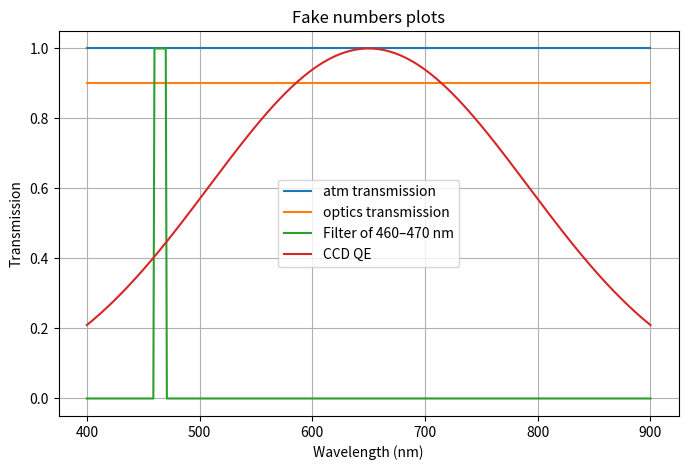
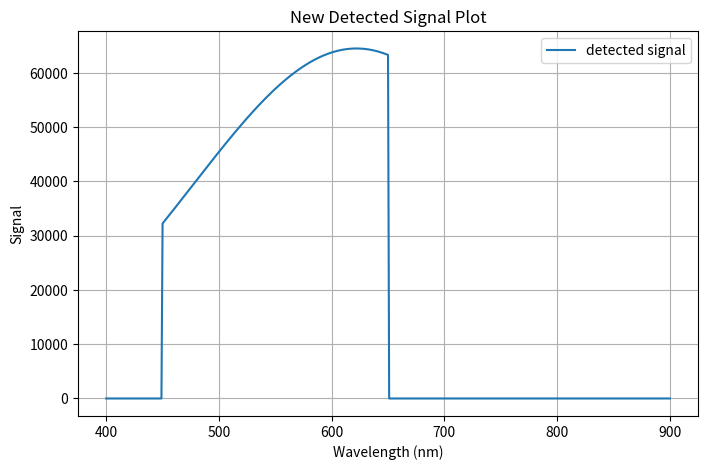
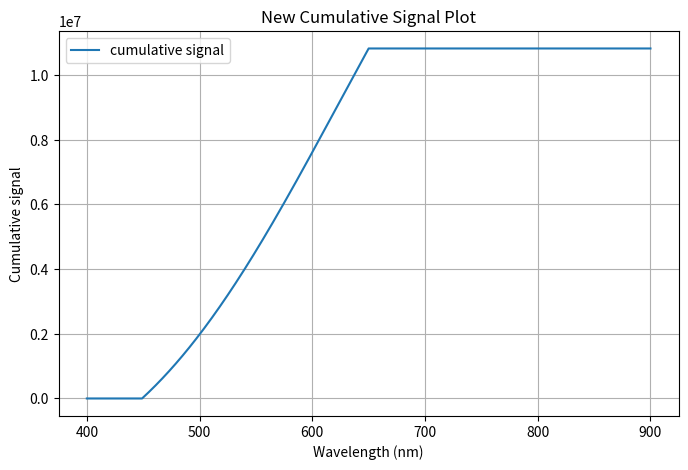
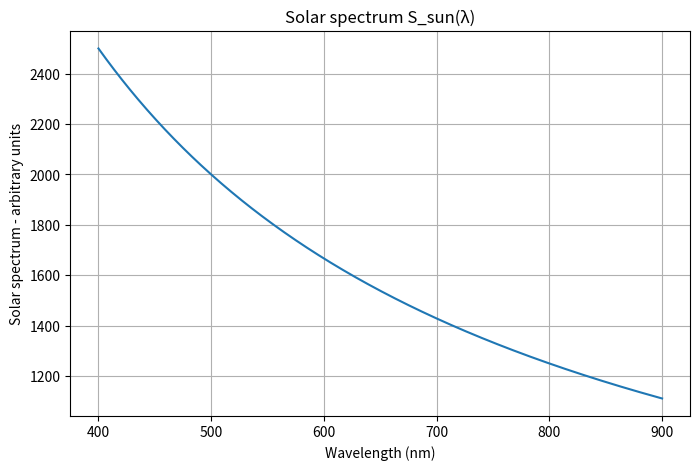
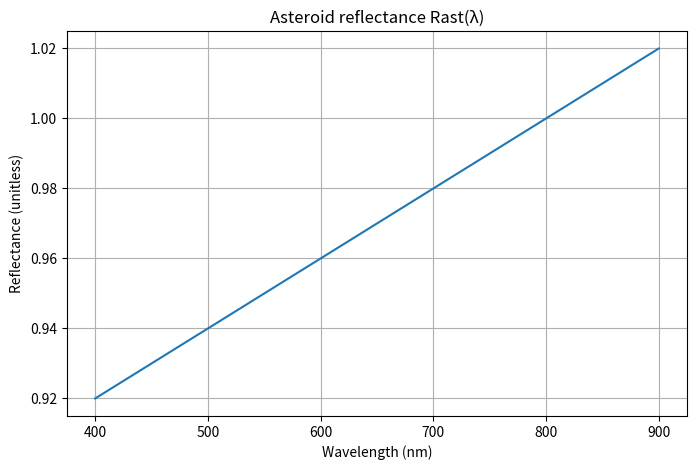

Here is the Python script that generated these plots, in order:
#plotting distribution
import numpy as np
import matplotlib.pyplot as plt

def make_instrument(d_m, gain_e_per_ph, s_pix_m, read_noise_e):
    return{
        "d": d_m,
        "gain": gain_e_per_ph,
        "s_pix": s_pix_m,
        "read_noise": read_noise_e,
    }
def make_bands(V_min_nm, V_max_nm, V_width_nm):
    return {
        "V_min": V_min_nm,
        "V_max": V_max_nm,
        "V_width": V_width_nm,
    }

def spectrum_sun(wavelength_nm):
    wavelength = np.asarray(wavelength_nm, float)
    return 1e6 / np.clip(wavelength, 1.0, None)
def reflectance_asteroid(wavelength_nm):
    wavelength = np.asarray(wavelength_nm, float)
    return 0.95 + 0.0002 * (wavelength - 550.0)
def transmission_atm(wavelength_nm):
    return np.ones_like(wavelength_nm, dtype=float)
def transmission_optics(wavelength_nm):
    return 0.9 * np.ones_like(wavelength_nm, dtype=float) 
def ccd_qe(wavelength_nm):
    wavelength = np.asarray(wavelength_nm, float)
    return np.exp(-((wavelength - 650.0)/200.0)**2) 
def transmission_filter_placeholder(wavelength_nm, wavelength1_nm, wavelength2_nm):
    wavelength = np.asarray(wavelength_nm, float)
    return ((wavelength >= wavelength1_nm) & (wavelength <= wavelength2_nm)).astype(float)
def sky_photon_spectrum(wavelength_nm):
    return 1e2 * np.ones_like(wavelength_nm, dtype=float) 


# integrated signal
# instead of integrating in detected_signal do that here
#edit wavelangth 1, 2 to just signle wavelength
def cumulative_signal(signal): # return signal from min wavelength to given wavelength
    return np.cumsum(signal)

def detected_signal(wavelength_nm, t_exp_s, instr, wavelength1_nm, wavelength2_nm):  # review the wavelength 1 and 2 why did I add this notes
    Ssun = spectrum_sun(wavelength_nm)
    Rast = reflectance_asteroid (wavelength_nm)
    Tatm = transmission_atm(wavelength_nm)
    Topt = transmission_optics(wavelength_nm)
    QE = ccd_qe(wavelength_nm)
    Tf = transmission_filter_placeholder (wavelength_nm, wavelength1_nm, wavelength2_nm)

    area_m2= np.pi*(instr["d"]**2)/4.0
    return t_exp_s * instr["gain"]*area_m2* Ssun*Rast*Tatm*Topt*Tf*QE

def delta_S(S, B):
    return float(np.sqrt(max(S + B, 0.0)))

def detected_background(wavelength1_nm, wavelength2_nm, t_exp_s, instr, wavelength_nm):
    Ssky = sky_photon_spectrum(wavelength_nm)
    Tatm = transmission_atm(wavelength_nm)
    Topt = transmission_optics(wavelength_nm)
    QE = ccd_qe(wavelength_nm)
    Tf = transmission_filter_placeholder (wavelength_nm, wavelength1_nm, wavelength2_nm)

    inside_integral= Ssky*Tatm*Topt*Tf*QE
    area_m2= np.pi*(instr["d"]**2)/4.0
    return t_exp_s * instr["gain"] * area_m2 *np.trapz(inside_integral, wavelength_nm)

def color_mag (S1, dS1,S2, dS2):
    eps = 1e-30
    c = 2.5 * np.log10(max(S1, eps)/max(S2, eps))
    var= 0.0
    if S1>0:
        var+= (dS1/S1)**2
    if S2 >0:
        var += (dS2/S2)**2
    dc=(2.5/np.log(10.0))*np.sqrt(var)
    return c, dc

wavelength = np.arange(440.0, 921.0, 1.0)

instr = make_instrument(
    d_m=1.0,
    gain_e_per_ph=1.0,
    s_pix_m=5e-6,
    read_noise_e=5.0 
)

band1 = (450, 650) #increased to make 
band2 = (730, 740)
t_exp = 60.0 #change t_exp to t_exp_s

# S1 = detected_signal(wavelength, t_exp, instr, *band1)
# B1 = detected_background(*band1, t_exp, instr, wavelength)
# S2 = detected_signal(wavelength, t_exp, instr, *band2)
# B2 = detected_background(*band2, t_exp, instr, wavelength)

# dS1 = delta_S(S1, B1) 
# dS2 = delta_S(S2, B2)

# c, dc = color_mag(S1, dS1, S2, dS2)

# print("Band 1 (", band1[0], "to", band1[1], "nm )")
# print("Signal S1 (electrons):", S1)
# print("Background B1 (electrons):", B1)
# print("Uncertainty ΔS1 (electrons):", dS1)
# print("\nBand 2 (", band2[0], "to", band2[1], "nm )")
# print("Signal S2 (electrons):", S2)
# print("Background B2 (electrons):", B2)
# print("Uncertainty ΔS2 (electrons):", dS2)
# print("\nColor")
# print("Color (m2 - m1) [mag]:", c)
# print("Uncertainty in color [mag]:", dc)

#PLOTS

# x axis
wavelength = np.arange(400,901, 1)
# transmission variables
Tatm= transmission_atm(wavelength)
Topt = transmission_optics(wavelength)
Tf =transmission_filter_placeholder(wavelength, 460, 470) #example from paper for fun
QE =ccd_qe(wavelength)

# Plot, a few grouped together
plt.figure(figsize=(8,5))
plt.plot(wavelength,Tatm,label="atm transmission")
plt.plot(wavelength,Topt,label="optics transmission")
plt.plot(wavelength,Tf,label="Filter of 460–470 nm")
plt.plot(wavelength,QE,label="CCD QE")

plt.xlabel("Wavelength (nm)")
plt.ylabel("Transmission")
plt.title("Fake numbers plots")
plt.legend()
plt.grid(True)
plt.show()

signal = detected_signal(wavelength, t_exp, instr, band1[0], band1[1])

plt.figure(figsize=(8,5))
plt.plot(wavelength, signal, label= "detected signal") # review
plt.xlabel("Wavelength (nm)")
plt.ylabel("Signal")
plt.title("New Detected Signal Plot")
plt.legend()
plt.grid(True)
plt.show()

cumulative_signal = cumulative_signal(signal)
plt.figure(figsize=(8,5))
plt.plot(wavelength, cumulative_signal, label= "cumulative signal") 
plt.xlabel("Wavelength (nm)")
plt.ylabel("Cumulative signal")
plt.title("New Cumulative Signal Plot")
plt.legend()
plt.grid(True)
plt.show()

#more/extra

#solar spectrum
Ssun = spectrum_sun(wavelength)
plt.figure(figsize=(8,5))
plt.plot(wavelength, Ssun)
plt.xlabel("Wavelength (nm)")
plt.ylabel("Solar spectrum - arbitrary units")
plt.title("Solar spectrum S_sun(λ)")
plt.grid(True)
plt.show()

#asteroid reflectance
Rast = reflectance_asteroid(wavelength)
plt.figure(figsize=(8,5))
plt.plot(wavelength, Rast)
plt.xlabel("Wavelength (nm)")
plt.ylabel("Reflectance (unitless)")
plt.title("Asteroid reflectance Rast(λ)")
plt.grid(True)
plt.show()


